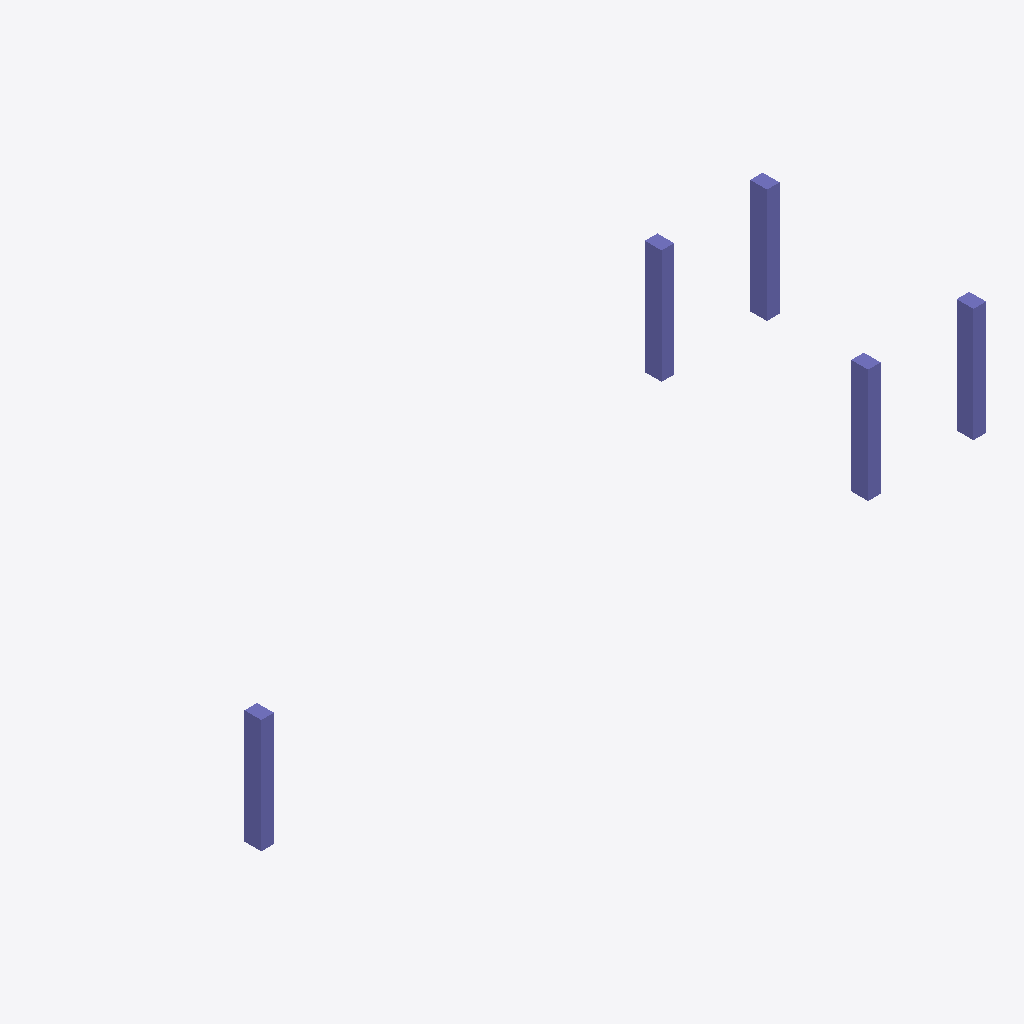
Isometric view of an IFC building model (IFC-SPF (STEP), schema IFC2X3, length unit millimetre), seen from the south-west, elements coloured by IFC class (only those large enough to see are counted): 5 columns (violet).
Extent 17.2 m × 5.3 m × 2.7 m (x, y, z). Storeys (1): 屋面 at 12.00 m. Elements (8): 8 IfcColumn.

HEADER;
FILE_DESCRIPTION((''),'2;1');
FILE_NAME('','2023-05-09T17:23:07',(''),(''),'','BIMserver','');
FILE_SCHEMA(('IFC2X3'));
ENDSEC;
DATA;
#152=IFCPROJECT('1J5sbZvdvB_hhZ5d_ASqfT',#46,'项目编号',$,$,'项目名称','项目状态',(#51),#1);
#122=IFCSITE('1J5sbZvdvB_hhZ5d_ASqfV',#46,'Default',$,'',#123,$,$,.ELEMENT.,(42,21,31,181945),(-71,-3,-24,-263305),0.0,$,$);
#142=IFCBUILDING('1J5sbZvdvB_hhZ5d_ASqfS',#46,'',$,$,#143,$,'',.ELEMENT.,$,$,$);
#119=IFCBUILDINGSTOREY('1J5sbZvdvB_hhZ5dzrZwcd',#46,'屋面',$,$,#120,$,'屋面',.ELEMENT.,12000.0000000005);
#210=IFCCOLUMN('2VsYG_dDD4cBRo70hvhKrU',#46,'混凝土 - 矩形 - 柱:住宅楼柱300 x 400mm:286447',$,'住宅楼柱300 x 400mm',#170,#60,'286447');
#206=IFCCOLUMN('2VsYG_dDD4cBRo70hvhKsa',#46,'混凝土 - 矩形 - 柱:住宅楼柱300 x 400mm:286229',$,'住宅楼柱300 x 400mm',#159,#52,'286229');
#209=IFCCOLUMN('2VsYG_dDD4cBRo70hvhKqf',#46,'混凝土 - 矩形 - 柱:住宅楼柱300 x 400mm:286360',$,'住宅楼柱300 x 400mm',#168,#58,'286360');
#207=IFCCOLUMN('2VsYG_dDD4cBRo70hvhKsc',#46,'混凝土 - 矩形 - 柱:住宅楼柱300 x 400mm:286231',$,'住宅楼柱300 x 400mm',#164,#54,'286231');
#208=IFCCOLUMN('2VsYG_dDD4cBRo70hvhKti',#46,'混凝土 - 矩形 - 柱:住宅楼柱300 x 400mm:286301',$,'住宅楼柱300 x 400mm',#166,#56,'286301');
ENDSEC;
